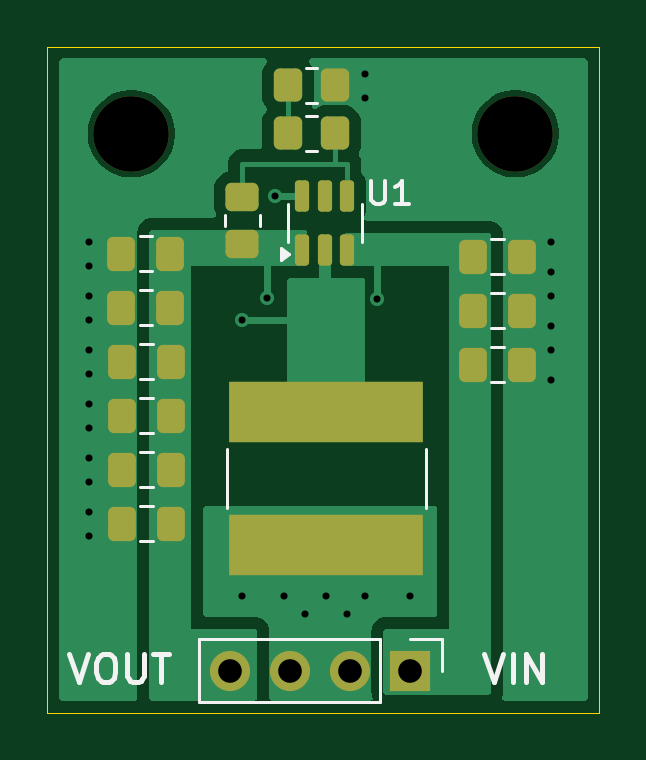
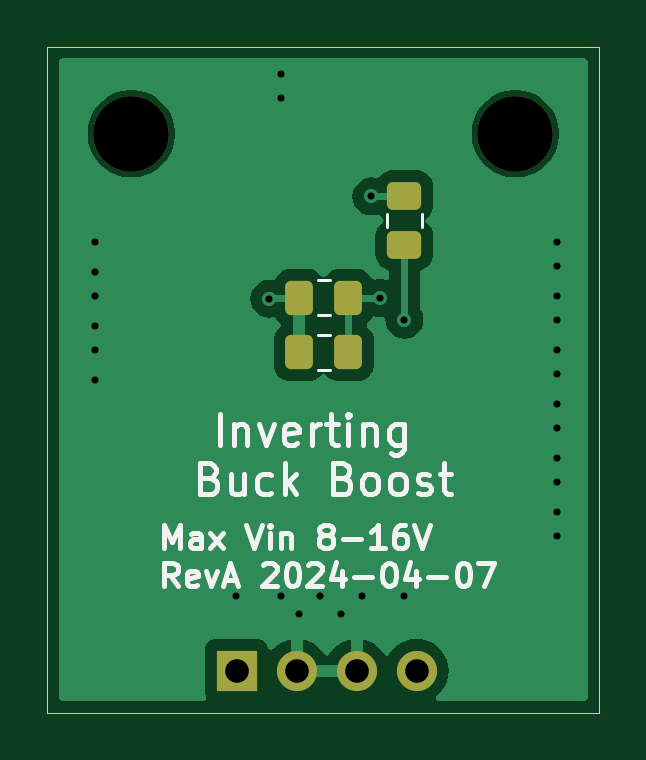
Circuit board: 11 layer files. Board 23.4 x 28.2 mm.
- bottom_copper: tps54202_inverting_breakout-B_Cu.gbr (19455 bytes)
- bottom_mask: tps54202_inverting_breakout-B_Mask.gbr (1782 bytes)
- paste: tps54202_inverting_breakout-B_Paste.gbr (1477 bytes)
- bottom_silk: tps54202_inverting_breakout-B_Silkscreen.gbr (20486 bytes)
- outline: tps54202_inverting_breakout-Edge_Cuts.gbr (668 bytes)
- top_copper: tps54202_inverting_breakout-F_Cu.gbr (19808 bytes)
- top_mask: tps54202_inverting_breakout-F_Mask.gbr (3006 bytes)
- paste: tps54202_inverting_breakout-F_Paste.gbr (2701 bytes)
- top_silk: tps54202_inverting_breakout-F_Silkscreen.gbr (5307 bytes)
- drill: tps54202_inverting_breakout-NPTH.drl (398 bytes)
- drill: tps54202_inverting_breakout-PTH.drl (861 bytes)

=== bottom_copper: tps54202_inverting_breakout-B_Cu.gbr (19455 bytes, source omitted) ===
=== bottom_mask: tps54202_inverting_breakout-B_Mask.gbr (1782 bytes, source withheld) ===
=== paste: tps54202_inverting_breakout-B_Paste.gbr (1477 bytes, source withheld) ===
=== bottom_silk: tps54202_inverting_breakout-B_Silkscreen.gbr (20486 bytes, source omitted) ===
=== outline: tps54202_inverting_breakout-Edge_Cuts.gbr ===
%TF.GenerationSoftware,KiCad,Pcbnew,8.0.1-8.0.1-1~ubuntu22.04.1*%
%TF.CreationDate,2024-04-28T16:40:35+01:00*%
%TF.ProjectId,tps54202_inverting_breakout,74707335-3432-4303-925f-696e76657274,A*%
%TF.SameCoordinates,Original*%
%TF.FileFunction,Profile,NP*%
%FSLAX46Y46*%
G04 Gerber Fmt 4.6, Leading zero omitted, Abs format (unit mm)*
G04 Created by KiCad (PCBNEW 8.0.1-8.0.1-1~ubuntu22.04.1) date 2024-04-28 16:40:35*
%MOMM*%
%LPD*%
G01*
G04 APERTURE LIST*
%TA.AperFunction,Profile*%
%ADD10C,0.050000*%
%TD*%
G04 APERTURE END LIST*
D10*
X185166000Y-79629000D02*
X208534000Y-79629000D01*
X208534000Y-107823000D01*
X185166000Y-107823000D01*
X185166000Y-79629000D01*
M02*

=== top_copper: tps54202_inverting_breakout-F_Cu.gbr (19808 bytes, source omitted) ===
=== top_mask: tps54202_inverting_breakout-F_Mask.gbr (3006 bytes, source withheld) ===
=== paste: tps54202_inverting_breakout-F_Paste.gbr (2701 bytes, source withheld) ===
=== top_silk: tps54202_inverting_breakout-F_Silkscreen.gbr ===
%TF.GenerationSoftware,KiCad,Pcbnew,8.0.1-8.0.1-1~ubuntu22.04.1*%
%TF.CreationDate,2024-04-28T16:40:34+01:00*%
%TF.ProjectId,tps54202_inverting_breakout,74707335-3432-4303-925f-696e76657274,A*%
%TF.SameCoordinates,Original*%
%TF.FileFunction,Legend,Top*%
%TF.FilePolarity,Positive*%
%FSLAX46Y46*%
G04 Gerber Fmt 4.6, Leading zero omitted, Abs format (unit mm)*
G04 Created by KiCad (PCBNEW 8.0.1-8.0.1-1~ubuntu22.04.1) date 2024-04-28 16:40:34*
%MOMM*%
%LPD*%
G01*
G04 APERTURE LIST*
%ADD10C,0.200000*%
%ADD11C,0.150000*%
%ADD12C,0.120000*%
G04 APERTURE END LIST*
D10*
X203663714Y-105322742D02*
X204063714Y-106522742D01*
X204063714Y-106522742D02*
X204463714Y-105322742D01*
X204863714Y-106522742D02*
X204863714Y-105322742D01*
X205435143Y-106522742D02*
X205435143Y-105322742D01*
X205435143Y-105322742D02*
X206120857Y-106522742D01*
X206120857Y-106522742D02*
X206120857Y-105322742D01*
X186099714Y-105322742D02*
X186499714Y-106522742D01*
X186499714Y-106522742D02*
X186899714Y-105322742D01*
X187528285Y-105322742D02*
X187756857Y-105322742D01*
X187756857Y-105322742D02*
X187871142Y-105379885D01*
X187871142Y-105379885D02*
X187985428Y-105494171D01*
X187985428Y-105494171D02*
X188042571Y-105722742D01*
X188042571Y-105722742D02*
X188042571Y-106122742D01*
X188042571Y-106122742D02*
X187985428Y-106351314D01*
X187985428Y-106351314D02*
X187871142Y-106465600D01*
X187871142Y-106465600D02*
X187756857Y-106522742D01*
X187756857Y-106522742D02*
X187528285Y-106522742D01*
X187528285Y-106522742D02*
X187414000Y-106465600D01*
X187414000Y-106465600D02*
X187299714Y-106351314D01*
X187299714Y-106351314D02*
X187242571Y-106122742D01*
X187242571Y-106122742D02*
X187242571Y-105722742D01*
X187242571Y-105722742D02*
X187299714Y-105494171D01*
X187299714Y-105494171D02*
X187414000Y-105379885D01*
X187414000Y-105379885D02*
X187528285Y-105322742D01*
X188556857Y-105322742D02*
X188556857Y-106294171D01*
X188556857Y-106294171D02*
X188614000Y-106408457D01*
X188614000Y-106408457D02*
X188671143Y-106465600D01*
X188671143Y-106465600D02*
X188785428Y-106522742D01*
X188785428Y-106522742D02*
X189014000Y-106522742D01*
X189014000Y-106522742D02*
X189128285Y-106465600D01*
X189128285Y-106465600D02*
X189185428Y-106408457D01*
X189185428Y-106408457D02*
X189242571Y-106294171D01*
X189242571Y-106294171D02*
X189242571Y-105322742D01*
X189642571Y-105322742D02*
X190328286Y-105322742D01*
X189985428Y-106522742D02*
X189985428Y-105322742D01*
D11*
X198882095Y-85306819D02*
X198882095Y-86116342D01*
X198882095Y-86116342D02*
X198929714Y-86211580D01*
X198929714Y-86211580D02*
X198977333Y-86259200D01*
X198977333Y-86259200D02*
X199072571Y-86306819D01*
X199072571Y-86306819D02*
X199263047Y-86306819D01*
X199263047Y-86306819D02*
X199358285Y-86259200D01*
X199358285Y-86259200D02*
X199405904Y-86211580D01*
X199405904Y-86211580D02*
X199453523Y-86116342D01*
X199453523Y-86116342D02*
X199453523Y-85306819D01*
X200453523Y-86306819D02*
X199882095Y-86306819D01*
X200167809Y-86306819D02*
X200167809Y-85306819D01*
X200167809Y-85306819D02*
X200072571Y-85449676D01*
X200072571Y-85449676D02*
X199977333Y-85544914D01*
X199977333Y-85544914D02*
X199882095Y-85592533D01*
D12*
%TO.C,C6*%
X203954748Y-92356000D02*
X204477252Y-92356000D01*
X203954748Y-93826000D02*
X204477252Y-93826000D01*
%TO.C,C3*%
X189095748Y-92229000D02*
X189618252Y-92229000D01*
X189095748Y-93699000D02*
X189618252Y-93699000D01*
%TO.C,C10*%
X189095748Y-94515000D02*
X189618252Y-94515000D01*
X189095748Y-95985000D02*
X189618252Y-95985000D01*
%TO.C,C5*%
X203954748Y-90070000D02*
X204477252Y-90070000D01*
X203954748Y-91540000D02*
X204477252Y-91540000D01*
%TO.C,J1*%
X191573000Y-104715000D02*
X191573000Y-107375000D01*
X199253000Y-104715000D02*
X191573000Y-104715000D01*
X199253000Y-104715000D02*
X199253000Y-107375000D01*
X199253000Y-107375000D02*
X191573000Y-107375000D01*
X200523000Y-104715000D02*
X201853000Y-104715000D01*
X201853000Y-104715000D02*
X201853000Y-106045000D01*
%TO.C,U1*%
X195351000Y-87110500D02*
X195351000Y-86310500D01*
X195351000Y-87110500D02*
X195351000Y-87910500D01*
X198471000Y-87110500D02*
X198471000Y-86310500D01*
X198471000Y-87110500D02*
X198471000Y-87910500D01*
X195401000Y-88410500D02*
X195071000Y-88650500D01*
X195071000Y-88170500D01*
X195401000Y-88410500D01*
G36*
X195401000Y-88410500D02*
G01*
X195071000Y-88650500D01*
X195071000Y-88170500D01*
X195401000Y-88410500D01*
G37*
%TO.C,R2*%
X196569064Y-84039000D02*
X196114936Y-84039000D01*
X196569064Y-82569000D02*
X196114936Y-82569000D01*
%TO.C,C4*%
X203954748Y-87784000D02*
X204477252Y-87784000D01*
X203954748Y-89254000D02*
X204477252Y-89254000D01*
%TO.C,R3*%
X192686000Y-87222064D02*
X192686000Y-86767936D01*
X194156000Y-87222064D02*
X194156000Y-86767936D01*
%TO.C,C1*%
X189074248Y-87657000D02*
X189596752Y-87657000D01*
X189074248Y-89127000D02*
X189596752Y-89127000D01*
%TO.C,C12*%
X189095748Y-99087000D02*
X189618252Y-99087000D01*
X189095748Y-100557000D02*
X189618252Y-100557000D01*
%TO.C,L1*%
X192777000Y-96661000D02*
X192777000Y-99161000D01*
X201177000Y-99161000D02*
X201177000Y-96661000D01*
%TO.C,C11*%
X189095748Y-96801000D02*
X189618252Y-96801000D01*
X189095748Y-98271000D02*
X189618252Y-98271000D01*
%TO.C,R1*%
X196130936Y-80537000D02*
X196585064Y-80537000D01*
X196130936Y-82007000D02*
X196585064Y-82007000D01*
%TO.C,C2*%
X189074248Y-89943000D02*
X189596752Y-89943000D01*
X189074248Y-91413000D02*
X189596752Y-91413000D01*
%TD*%
M02*

=== drill: tps54202_inverting_breakout-NPTH.drl ===
M48
; DRILL file {KiCad 8.0.1-8.0.1-1~ubuntu22.04.1} date 2024-04-28T16:40:38+0100
; FORMAT={-:-/ absolute / inch / decimal}
; #@! TF.CreationDate,2024-04-28T16:40:38+01:00
; #@! TF.GenerationSoftware,Kicad,Pcbnew,8.0.1-8.0.1-1~ubuntu22.04.1
; #@! TF.FileFunction,NonPlated,1,2,NPTH
FMAT,2
INCH
; #@! TA.AperFunction,NonPlated,NPTH,ComponentDrill
T1C0.1260
%
G90
G05
T1
X7.43Y-3.28
X8.07Y-3.28
M30

=== drill: tps54202_inverting_breakout-PTH.drl ===
M48
; DRILL file {KiCad 8.0.1-8.0.1-1~ubuntu22.04.1} date 2024-04-28T16:40:38+0100
; FORMAT={-:-/ absolute / inch / decimal}
; #@! TF.CreationDate,2024-04-28T16:40:38+01:00
; #@! TF.GenerationSoftware,Kicad,Pcbnew,8.0.1-8.0.1-1~ubuntu22.04.1
; #@! TF.FileFunction,Plated,1,2,PTH
FMAT,2
INCH
; #@! TA.AperFunction,Plated,PTH,ViaDrill
T1C0.0118
; #@! TA.AperFunction,Plated,PTH,ComponentDrill
T2C0.0394
%
G90
G05
T1
X7.36Y-3.46
X7.36Y-3.5
X7.36Y-3.55
X7.36Y-3.59
X7.36Y-3.64
X7.36Y-3.68
X7.36Y-3.73
X7.36Y-3.77
X7.36Y-3.82
X7.36Y-3.86
X7.36Y-3.91
X7.36Y-3.95
X7.615Y-3.59
X7.615Y-4.05
X7.656Y-3.554
X7.67Y-3.3848
X7.685Y-4.05
X7.72Y-4.08
X7.755Y-4.05
X7.79Y-4.08
X7.82Y-3.18
X7.82Y-3.22
X7.82Y-4.05
X7.84Y-3.555
X7.895Y-4.05
X8.13Y-3.46
X8.13Y-3.51
X8.13Y-3.55
X8.13Y-3.6
X8.13Y-3.64
X8.13Y-3.69
T2
X7.5946Y-4.175
X7.6946Y-4.175
X7.7946Y-4.175
X7.8946Y-4.175
M30
